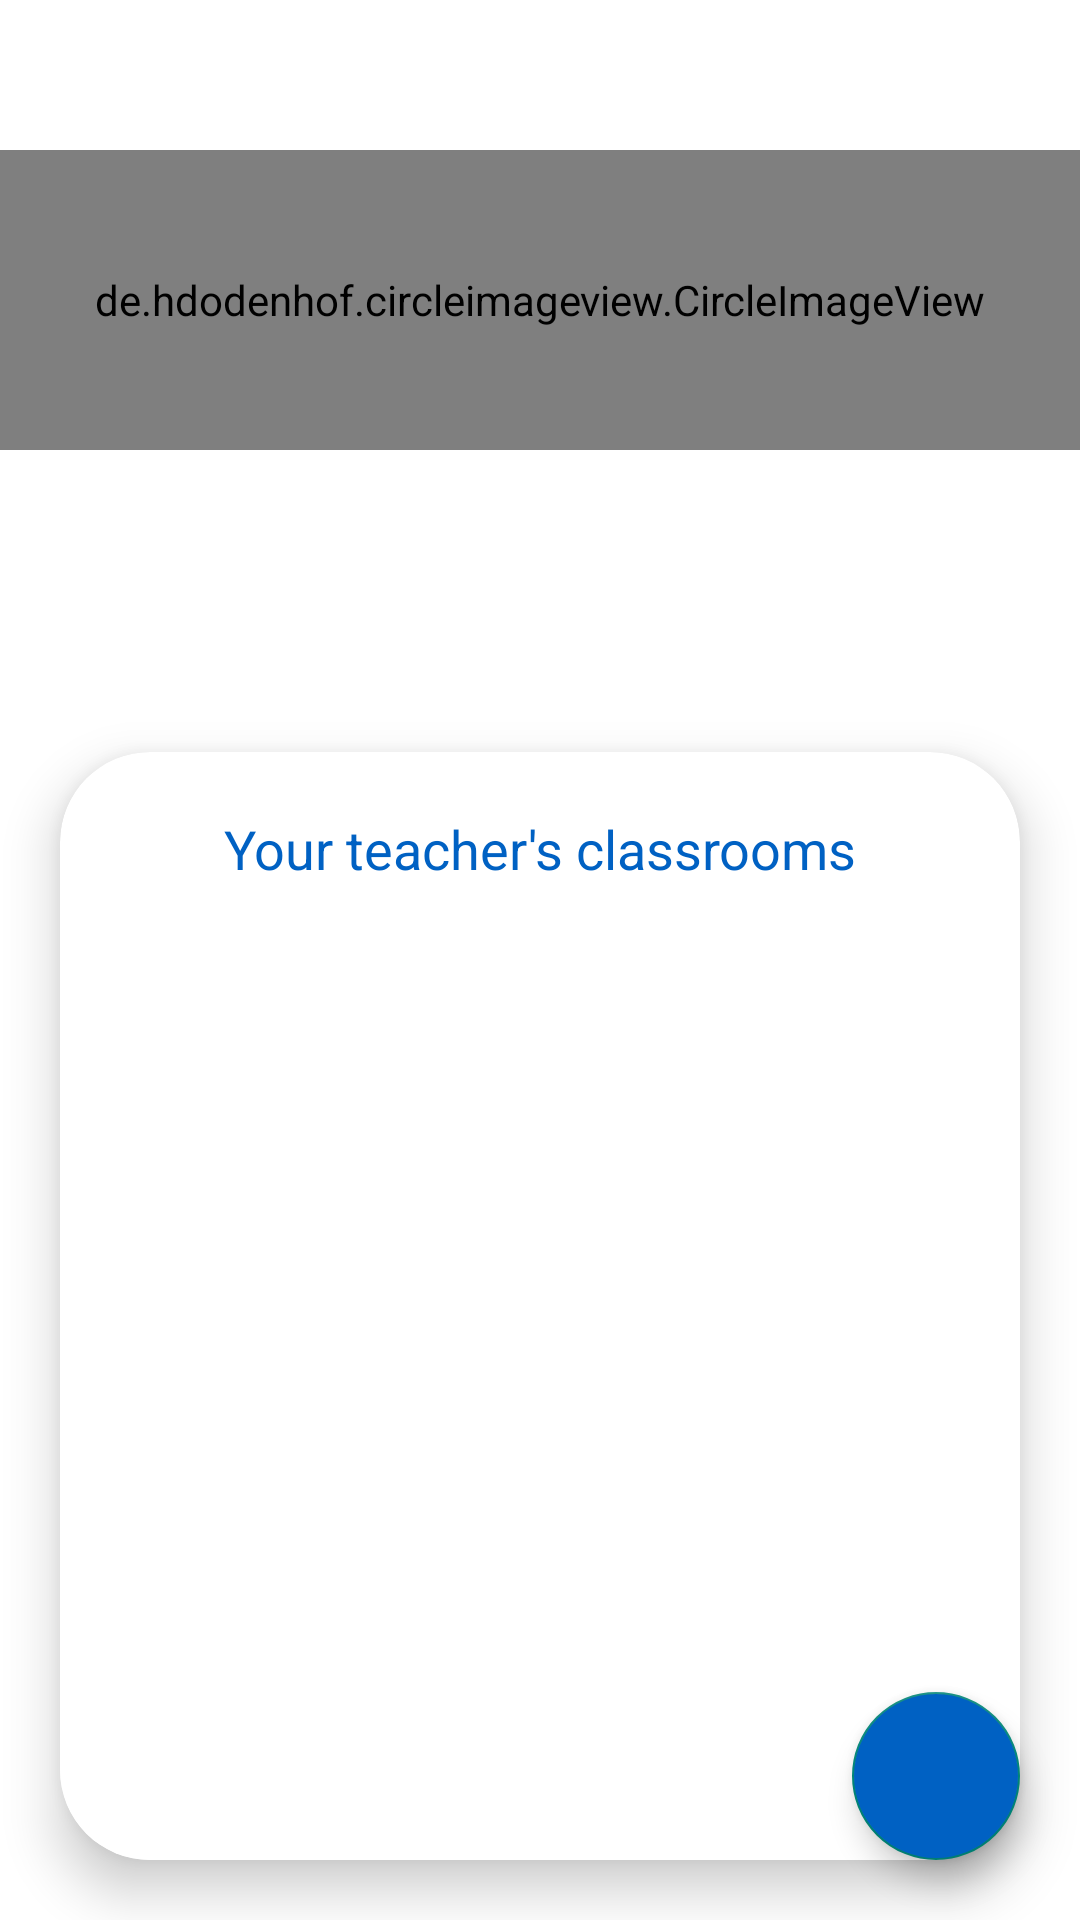

Reconstruct the res/layout file that produces this screen, plus the resources it refers to.
<!-- AndroidManifest.xml: application theme Theme.AttendanceCall -->
<!-- res/layout/activity_request_user.xml -->
<?xml version="1.0" encoding="utf-8"?>
<RelativeLayout xmlns:android="http://schemas.android.com/apk/res/android"
    xmlns:app="http://schemas.android.com/apk/res-auto"
    xmlns:tools="http://schemas.android.com/tools"
    android:layout_width="match_parent"
    android:layout_height="match_parent"
    tools:context=".TeacherActivity"
    android:orientation="vertical"
    android:background="@color/app_background">

    <LinearLayout
        android:layout_width="match_parent"
        android:layout_height="match_parent"
        android:orientation="vertical"
        android:background="@color/app_background">

        <LinearLayout
            android:layout_width="match_parent"
            android:layout_height="wrap_content"
            android:paddingBottom="120dp"
            android:layout_marginLeft="-10dp"
            android:layout_marginRight="-10dp"
            android:background="@drawable/login_bg"
            android:orientation="vertical"
            android:paddingTop="50dp">

            <de.hdodenhof.circleimageview.CircleImageView
                xmlns:app="http://schemas.android.com/apk/res-auto"
                android:layout_width="match_parent"
                android:layout_height="100dp"
                android:src="@drawable/teacher_icon"
                app:civ_border_width="3dp"
                app:civ_border_color="@color/app_background"
                android:layout_gravity="center"
                android:layout_marginBottom="20dp"/>

            <TextView
                android:id="@+id/admin_name_request"
                android:layout_width="match_parent"
                android:layout_height="wrap_content"
                android:layout_gravity="center"
                android:gravity="center"
                android:paddingLeft="20dp"
                android:paddingRight="20dp"
                android:textColor="@color/white"
                android:textSize="30dp" />

        </LinearLayout>

        <androidx.cardview.widget.CardView
            android:layout_width="match_parent"
            android:layout_height="match_parent"
            android:orientation="vertical"
            android:layout_marginTop="-80dp"
            android:layout_marginRight="20dp"
            android:layout_marginLeft="20dp"
            android:layout_marginBottom="20dp"
            app:cardCornerRadius="30dp"
            app:cardBackgroundColor="@color/app_background"
            android:outlineSpotShadowColor="#000000"
            app:cardElevation="10dp">

            <LinearLayout
                android:layout_width="match_parent"
                android:layout_height="match_parent"
                android:orientation="vertical">

                <LinearLayout
                    android:layout_width="match_parent"
                    android:layout_height="wrap_content"
                    android:layout_gravity="center"
                    android:orientation="horizontal"
                    android:layout_margin="10dp">

                    <TextView
                        android:layout_width="match_parent"
                        android:layout_height="wrap_content"
                        android:textSize="18dp"
                        android:padding="10dp"
                        android:textColor="@color/app_default"
                        android:text="Your teacher's classrooms"
                        android:layout_gravity="center"
                        android:gravity="center">

                    </TextView>

                </LinearLayout>

                
                
                
                
                
                


                
                
                
                
                
                
                
                
                
                
                
                


                
                
                
                
                
                
                
                
                
                
                
                
                

                

                <LinearLayout
                    android:layout_width="match_parent"
                    android:layout_height="match_parent"
                    android:orientation="vertical"
                    android:background="@drawable/subject_list_bg">

                    <androidx.recyclerview.widget.RecyclerView
                        android:id="@+id/teacher_list"
                        android:layout_width="match_parent"
                        android:layout_height="match_parent"
                        android:gravity="center_horizontal"
                        android:textAlignment="center">

                    </androidx.recyclerview.widget.RecyclerView>
                </LinearLayout>

            </LinearLayout>
        </androidx.cardview.widget.CardView>
    </LinearLayout>
    <com.google.android.material.floatingactionbutton.FloatingActionButton
        android:id="@+id/request_fab"
        android:layout_width="wrap_content"
        android:layout_height="wrap_content"
        android:layout_alignParentRight="true"
        android:layout_alignParentBottom="true"
        android:layout_marginRight="20dp"
        android:layout_marginBottom="20dp"
        android:backgroundTint="@color/app_default"
        android:src="@drawable/ic_baseline_add_24"/>
</RelativeLayout>
<!-- resources referenced by this layout -->
<resources>
  <color name="app_background">#FFFFFFFF</color>
  <color name="app_default">#0061C3</color>
  <color name="white">#FFFFFFFF</color>
  <!-- drawable subject_list_bg (drawable) -->
  <?xml version="1.0" encoding="utf-8"?>
  <shape xmlns:android="http://schemas.android.com/apk/res/android">
  
  
  
  
  
  
      <solid
          android:color="@color/list_background">
  
      </solid>
  
  
  
  
  
  </shape>
  <!-- drawable teacher_icon: png bitmap (drawable, 15953 bytes) -->
  <style name="Theme.AttendanceCall" parent="Theme.AppCompat.Light.NoActionBar">
          <item name="android:forceDarkAllowed" tools:targetApi="q">false</item>
          
          <item name="colorPrimary">@color/app_default</item>
          <item name="colorPrimaryVariant">@color/mobile_status</item>
          <item name="colorOnPrimary">@color/white</item>
          
          <item name="colorSecondary">@color/teal_200</item>
          <item name="colorSecondaryVariant">@color/teal_700</item>
          <item name="colorOnSecondary">@color/black</item>
          
          <item name="android:statusBarColor" tools:targetApi="l">?attr/colorPrimaryVariant</item>
          
      </style>
  <color name="list_background">#FFFFFF</color>
  <color name="mobile_status">#0061C3</color>
  <color name="teal_200">#FF03DAC5</color>
  <color name="teal_700">#FF018786</color>
  <color name="black">#FF000000</color>
</resources>
